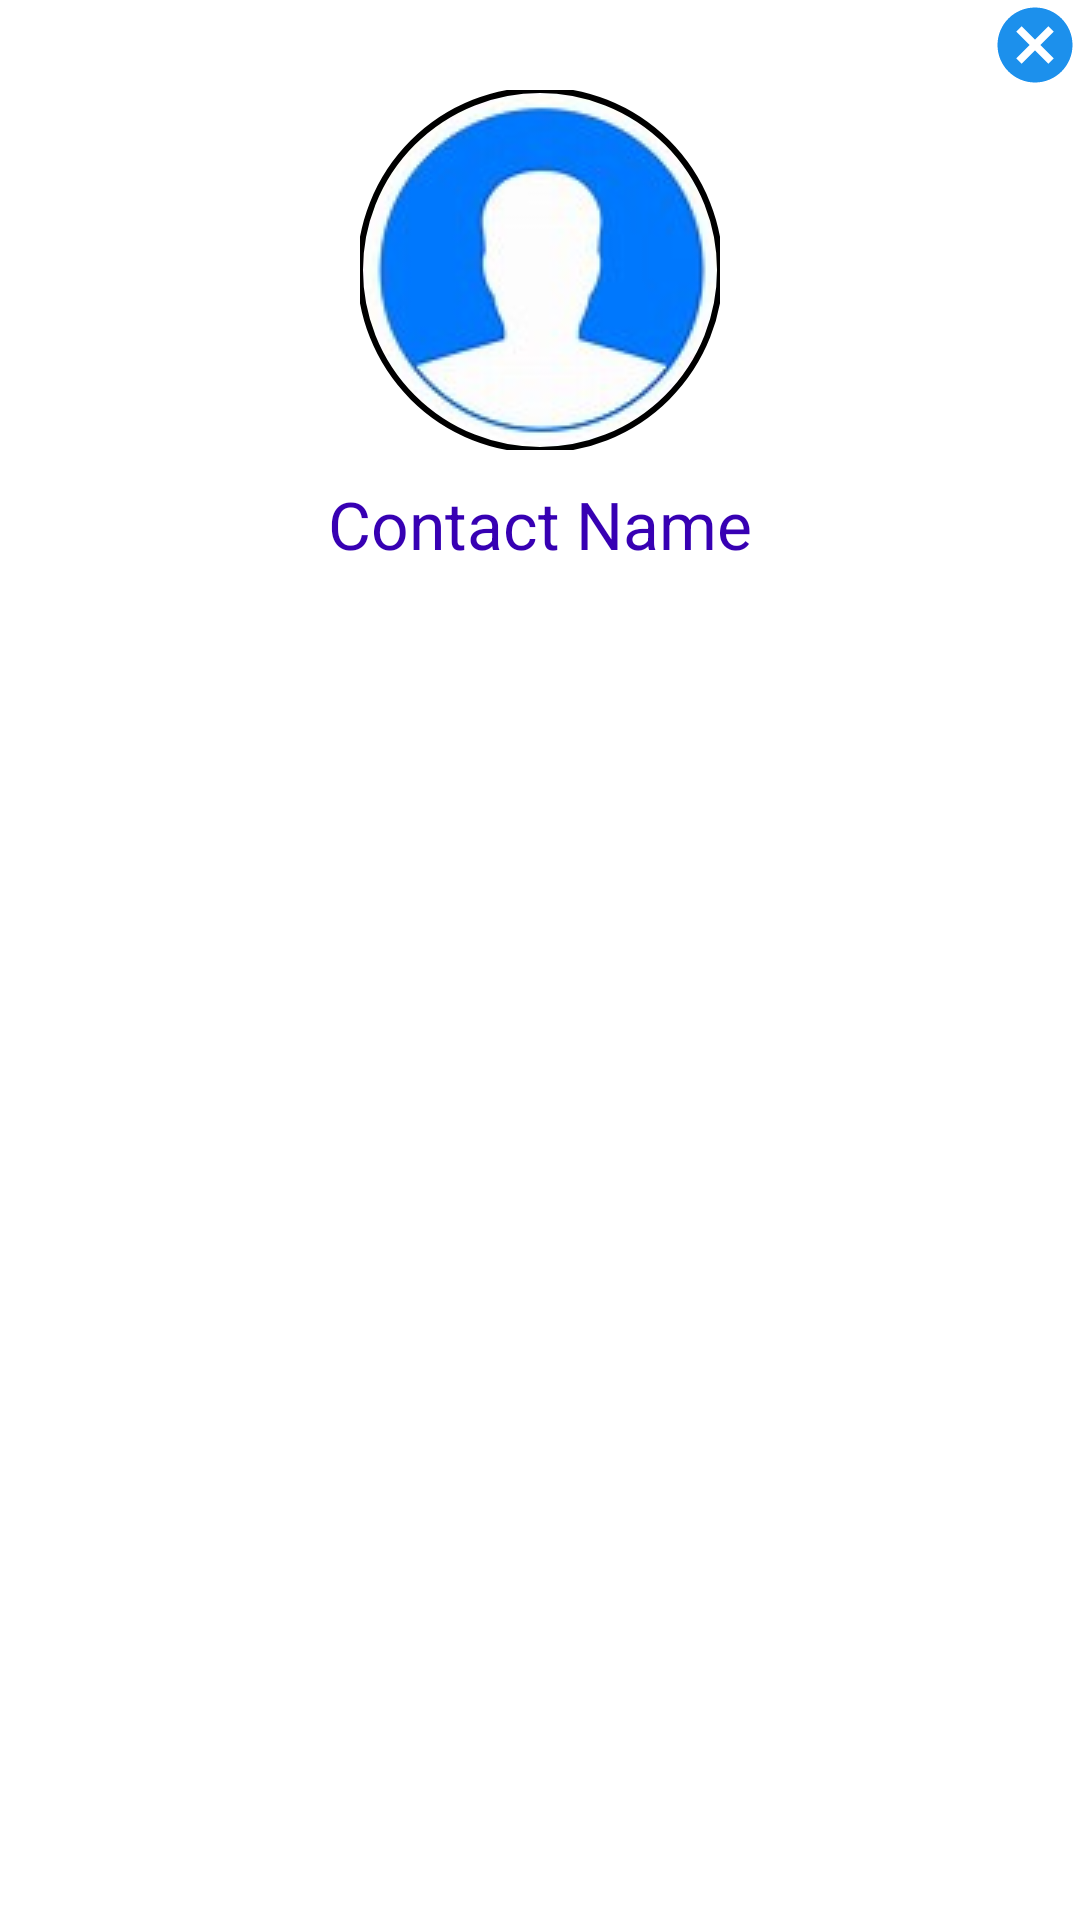

Produce the Android XML layout that renders to this screen, including the resource entries it uses.
<!-- AndroidManifest.xml: application theme Theme.ContactLoadwithRecycler -->
<!-- res/layout/contact_alert.xml -->
<?xml version="1.0" encoding="utf-8"?>
<LinearLayout xmlns:android="http://schemas.android.com/apk/res/android"
    xmlns:app="http://schemas.android.com/apk/res-auto"
    android:orientation="vertical"
    android:layout_width="match_parent"
    android:layout_height="wrap_content">

    <LinearLayout

        android:layout_width="match_parent"
        android:layout_height="match_parent"
        android:orientation="vertical"
        >

    <Button
        android:layout_width="30dp"
        android:layout_height="30dp"
        android:layout_gravity="end"
        android:id="@+id/alertCancel"
        android:focusableInTouchMode="true"
        android:background="@drawable/ic_baseline_cancel_24"/>



    <com.google.android.material.imageview.ShapeableImageView
        android:id="@+id/alertProfile"
        android:layout_width="120dp"
        android:layout_height="120dp"
        android:background="@drawable/contactprofile"
        android:layout_gravity="center"
        android:layout_marginBottom="10dp"
        app:strokeColor="@color/black"
        app:strokeWidth="2dp"
        app:shapeAppearanceOverlay="@style/ShapeAppearanceOverlay.App.CornerSize50Percent"

        />
        <TextView
            android:id="@+id/alert_name"
            android:layout_width="match_parent"
            android:layout_height="wrap_content"
            android:textSize="22dp"
            android:text="Contact Name"
            android:layout_marginTop="0dp"
            android:gravity="center"
            android:textColor="@color/purple_700"
            />

    </LinearLayout>

    <LinearLayout
        android:layout_width="match_parent"
        android:layout_height="wrap_content"
        android:orientation="horizontal"
        android:layout_marginBottom="10dp"
        android:layout_marginTop="15dp"
        android:weightSum="3"
        >

        <com.google.android.material.floatingactionbutton.FloatingActionButton
            android:id="@+id/sharebtn"
            android:layout_width="0dp"
            android:layout_height="match_parent"
            android:layout_marginLeft="80dp"
            android:layout_marginRight="20dp"
            android:layout_weight="1"
            android:backgroundTint="#0283EA"
            android:src="@drawable/ic_baseline_share_24" />

        <com.google.android.material.floatingactionbutton.FloatingActionButton
            android:id="@+id/whasappbtn"
            android:layout_width="0dp"
            android:layout_height="wrap_content"
            android:layout_marginRight="20dp"
            android:layout_marginLeft="10dp"
            android:backgroundTint="#0283EA"
            android:layout_weight="1"
            android:src="@drawable/ic_baseline_chat_24"/>

        <com.google.android.material.floatingactionbutton.FloatingActionButton
            android:id="@+id/callbtn"
            android:layout_width="0dp"
            android:layout_height="wrap_content"
            android:layout_marginRight="20dp"
            android:layout_marginLeft="10dp"
            android:layout_weight="1"
            android:backgroundTint="#0283EA"
            android:src="@drawable/ic_baseline_call_24" />



    </LinearLayout>

</LinearLayout>
<!-- resources referenced by this layout -->
<resources>
  <!-- drawable contactprofile: png bitmap (drawable, 4526 bytes) -->
  <!-- drawable ic_baseline_cancel_24 (drawable) -->
  <vector android:alpha="0.9" android:height="24dp" android:tint="#0283EA"
      android:viewportHeight="24" android:viewportWidth="24"
      android:width="24dp" xmlns:android="http://schemas.android.com/apk/res/android">
      <path android:fillColor="@android:color/white" android:pathData="M12,2C6.47,2 2,6.47 2,12s4.47,10 10,10 10,-4.47 10,-10S17.53,2 12,2zM17,15.59L15.59,17 12,13.41 8.41,17 7,15.59 10.59,12 7,8.41 8.41,7 12,10.59 15.59,7 17,8.41 13.41,12 17,15.59z"/>
  </vector>
  <!-- drawable ic_baseline_chat_24 (drawable) -->
  <vector android:autoMirrored="true" android:height="24dp"
      android:tint="#0048FF" android:viewportHeight="24"
      android:viewportWidth="24" android:width="24dp" xmlns:android="http://schemas.android.com/apk/res/android">
      <path android:fillColor="@android:color/white" android:pathData="M20,2L4,2c-1.1,0 -1.99,0.9 -1.99,2L2,22l4,-4h14c1.1,0 2,-0.9 2,-2L22,4c0,-1.1 -0.9,-2 -2,-2zM6,9h12v2L6,11L6,9zM14,14L6,14v-2h8v2zM18,8L6,8L6,6h12v2z"/>
  </vector>
  <style name="ShapeAppearanceOverlay.App.CornerSize50Percent" parent="">
          <item name="cornerSize">50%</item>
      </style>
  <style name="Theme.ContactLoadwithRecycler" parent="Theme.MaterialComponents.DayNight.DarkActionBar">
          
          <item name="colorPrimary">@color/purple_500</item>
          <item name="colorPrimaryVariant">@color/purple_700</item>
          <item name="colorOnPrimary">@color/white</item>
          
          <item name="colorSecondary">@color/teal_200</item>
          <item name="colorSecondaryVariant">@color/teal_700</item>
          <item name="colorOnSecondary">@color/black</item>
          
          <item name="android:statusBarColor" tools:targetApi="l">?attr/colorPrimaryVariant</item>
          
      </style>
  <!-- not gathered from this repository: default colours our renderer supplied (Android Studio template values) -->
  <color name="purple_500">#FF6200EE</color>
  <color name="purple_700">#FF3700B3</color>
  <color name="teal_200">#FF03DAC5</color>
  <color name="teal_700">#FF018786</color>
  <color name="black">#FF000000</color>
  <color name="white">#FFFFFFFF</color>
</resources>
